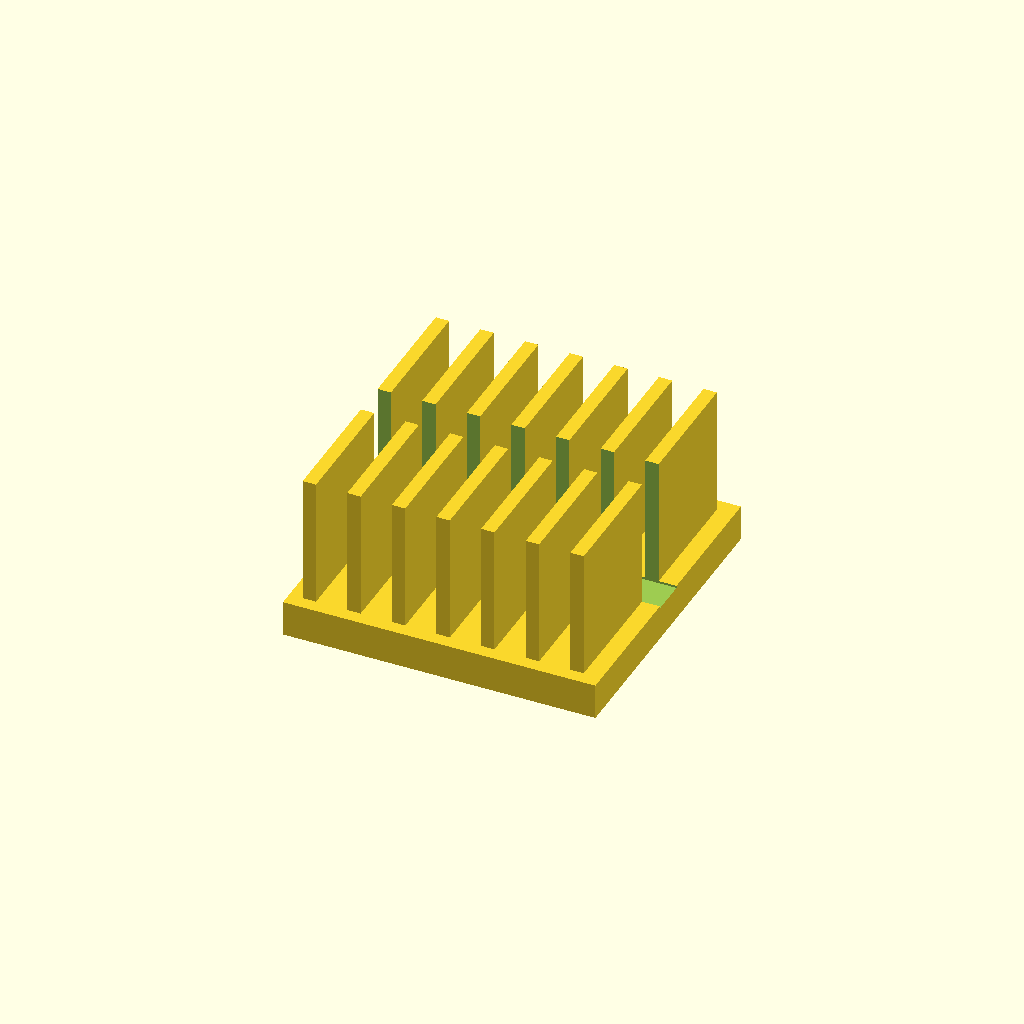
Cell 1 — every parameter at its default value.
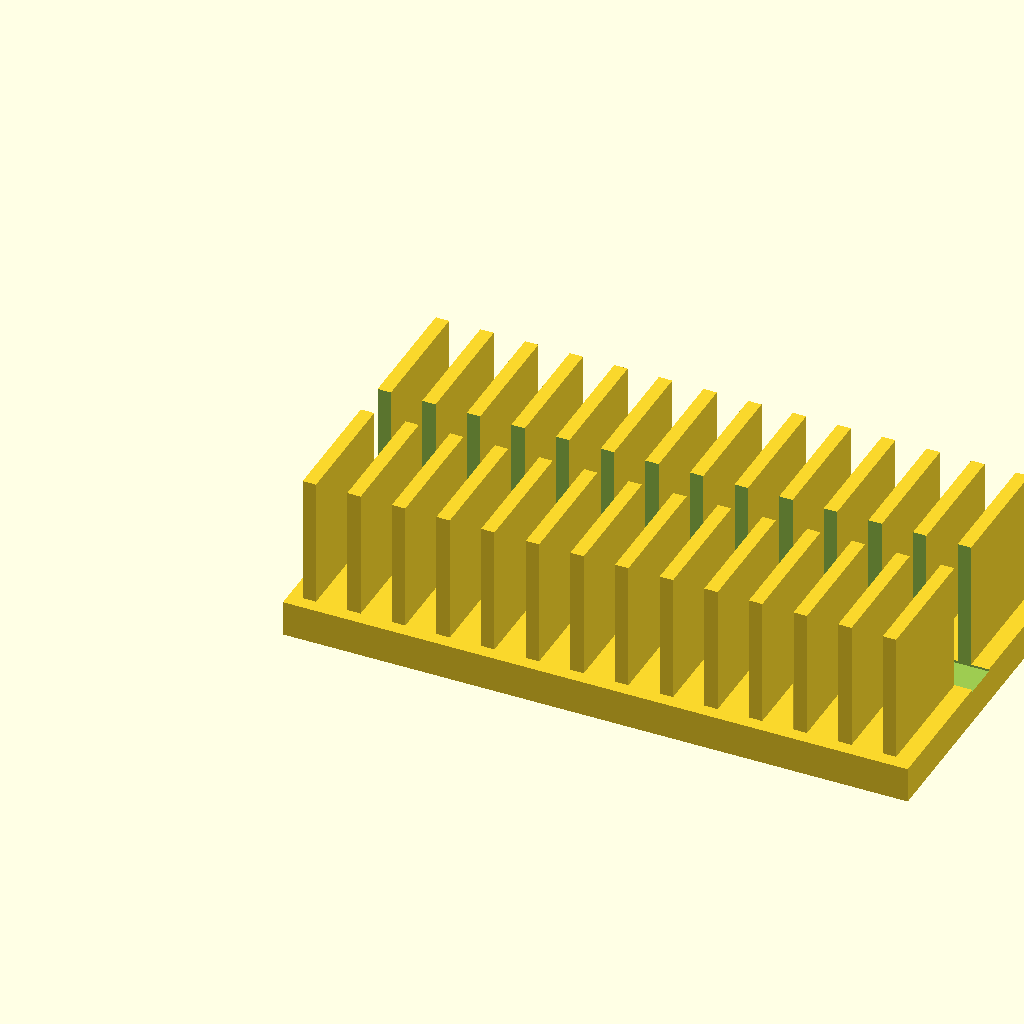
Cell 2 — base_l set to 140, the other parameters unchanged.
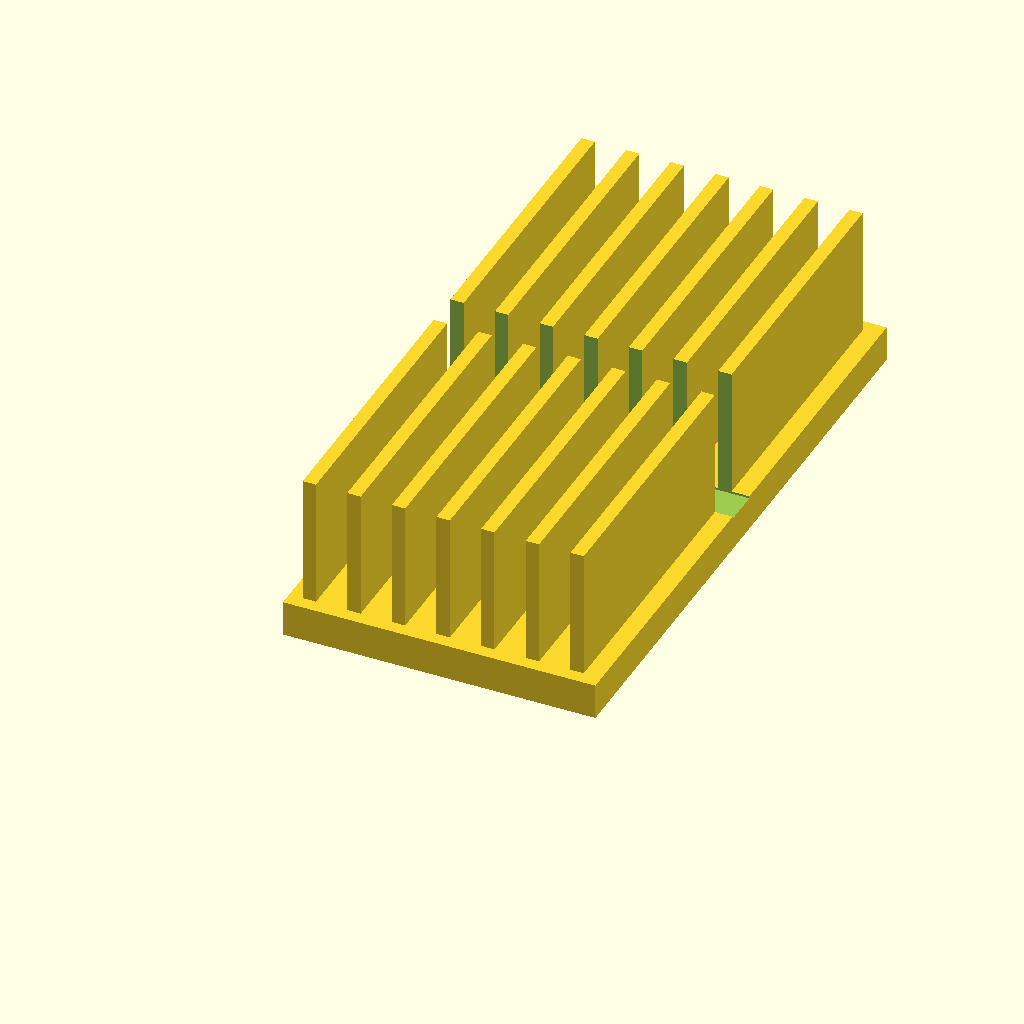
Cell 3 — base_w set to 140, the other parameters unchanged.
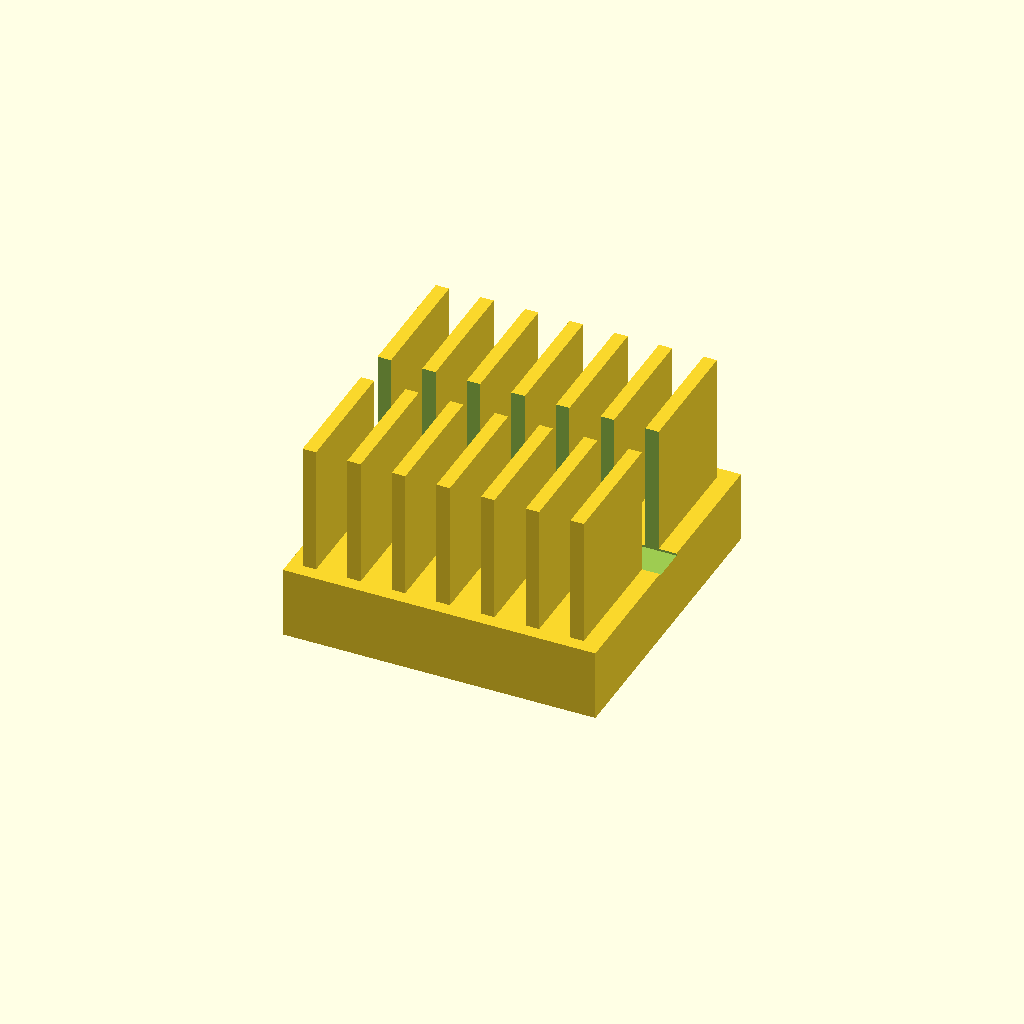
Cell 4: base_t = 16 (everything else at default).
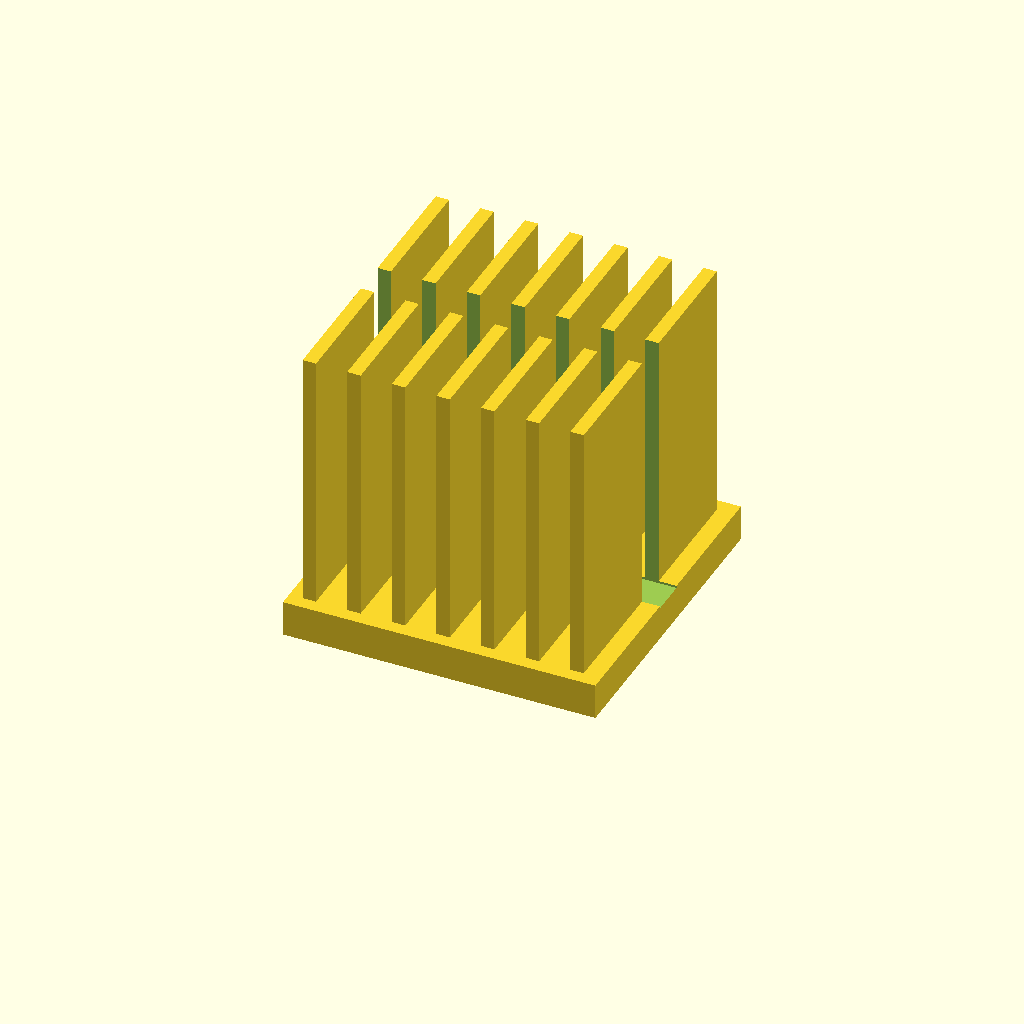
Cell 5: fin_h = 60 (everything else at default).
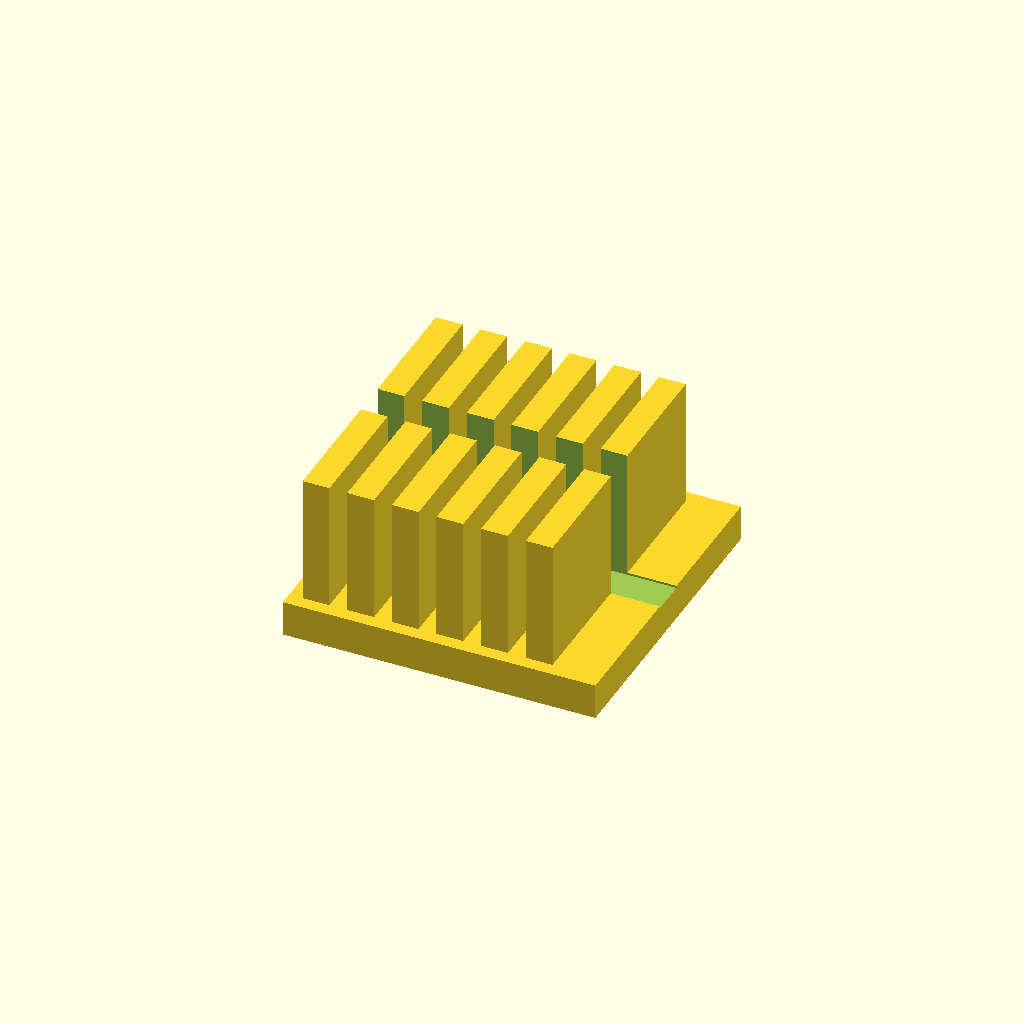
Cell 6 — fin_t set to 6, the other parameters unchanged.
One fixed orthographic camera (rotation 55°, 0°, 25°; colour scheme Cornfield) for every cell.
OpenSCAD source file optional_data/data/solid2/heatsink/part_0201.scad:
$fn = 32;

// ----------------------------------------------------------------------
// Heatsink: slotted fin block
// ----------------------------------------------------------------------

// --- parameters (mm) ---
base_l = 70;              // base length, X
base_w = 70;              // base width, Y
base_t = 8;               // base plate thickness
fin_h = 30;               // fin height above the base
fin_t = 3;                // fin thickness
edge = 3;                 // margin from the base ends
pitch = 10;               // fin pitch
slot_w = 8;               // central slot width, Y

n_fins = floor((base_l - 2 * edge - fin_t) / pitch) + 1;  // fin count
total_h = base_t + fin_h - 1;  // overall height

difference() {
union() {
  cube([base_l, base_w, base_t]);
  for (i = [0 : n_fins - 1])
    translate([edge + i * pitch, edge, base_t - 1])
      cube([fin_t, base_w - 2 * edge, fin_h]);
}
  translate([-1, base_w / 2 - slot_w / 2, base_t - 0.5])
    cube([base_l + 2, slot_w, fin_h + 2]);
}
Parameter table extracted from the source (name, type, default, range or options):
base_l: number, default 70
base_w: number, default 70
base_t: number, default 8
fin_h: number, default 30
fin_t: number, default 3
edge: number, default 3
pitch: number, default 10
slot_w: number, default 8
